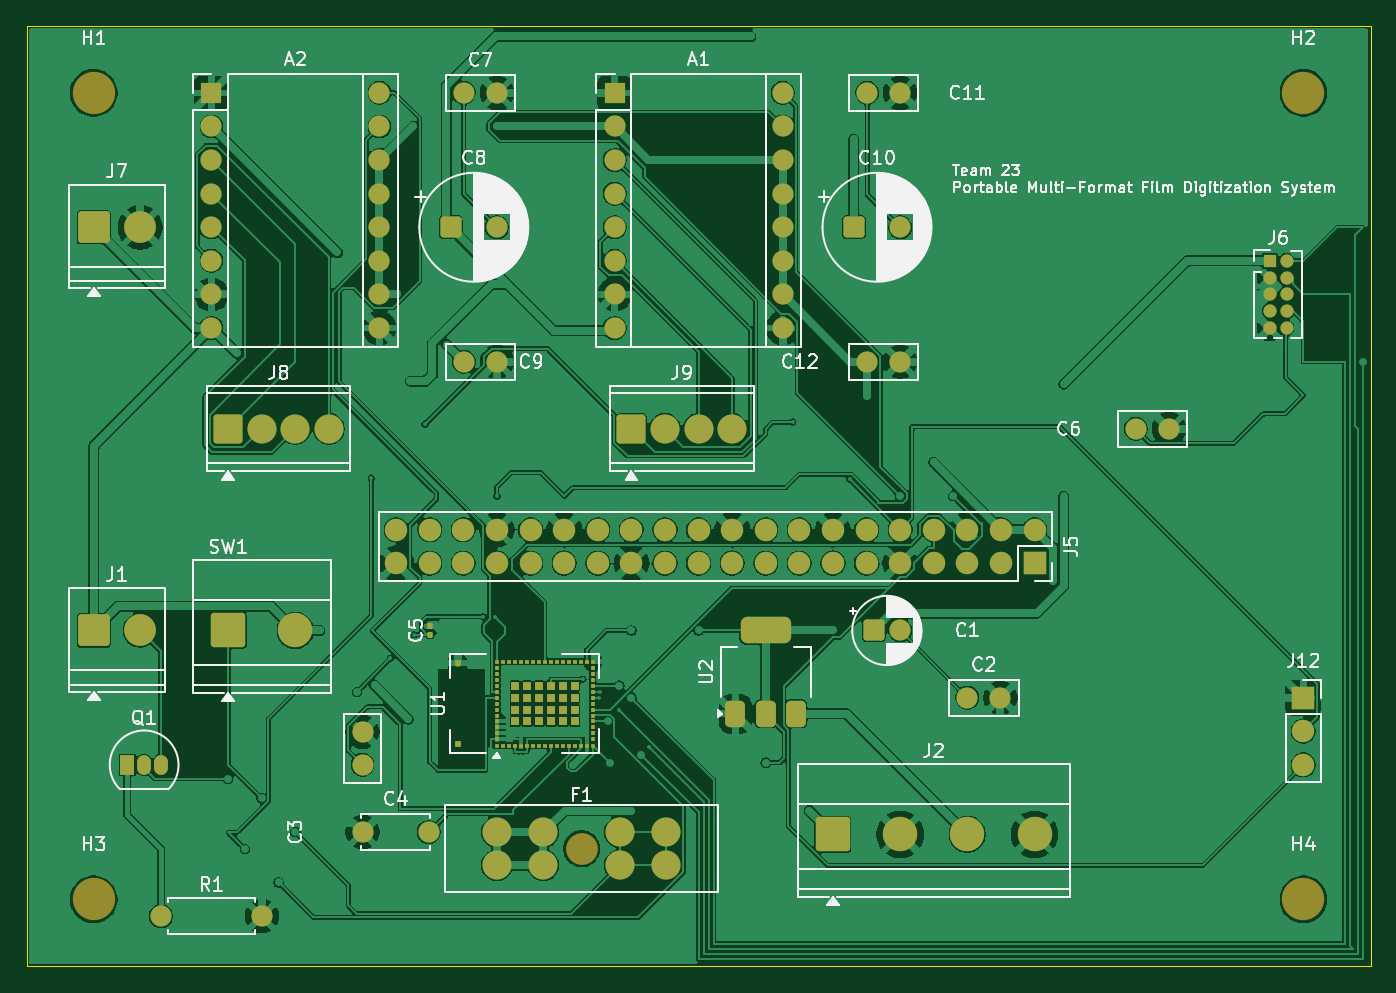
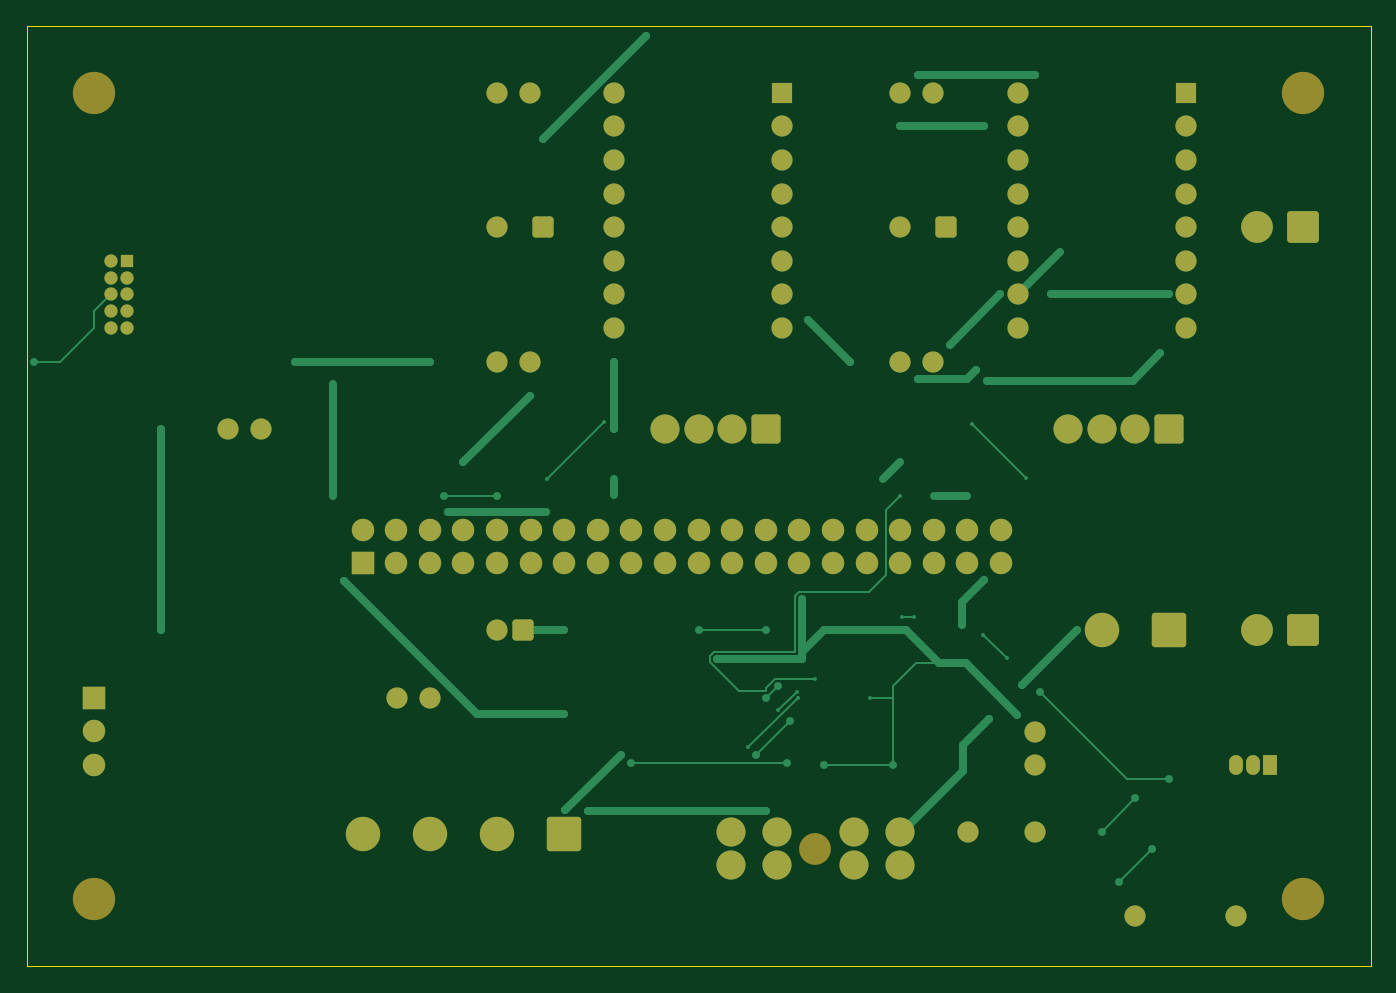
Circuit board: 9 layer files. Board 101.6 x 71.1 mm.
- bottom_copper: portable_film_pcb-B_Cu.gbr (19123 bytes)
- bottom_mask: portable_film_pcb-B_Mask.gbr (6042 bytes)
- paste: portable_film_pcb-B_Paste.gbr (460 bytes)
- bottom_silk: portable_film_pcb-B_Silkscreen.gbr (461 bytes)
- outline: portable_film_pcb-Edge_Cuts.gbr (614 bytes)
- top_copper: portable_film_pcb-F_Cu.gbr (304704 bytes)
- top_mask: portable_film_pcb-F_Mask.gbr (9010 bytes)
- paste: portable_film_pcb-F_Paste.gbr (3973 bytes)
- top_silk: portable_film_pcb-F_Silkscreen.gbr (87992 bytes)

=== bottom_copper: portable_film_pcb-B_Cu.gbr (19123 bytes, source omitted) ===
=== bottom_mask: portable_film_pcb-B_Mask.gbr ===
%TF.GenerationSoftware,KiCad,Pcbnew,9.0.7*%
%TF.CreationDate,2026-02-24T12:08:09-06:00*%
%TF.ProjectId,portable_film_pcb,706f7274-6162-46c6-955f-66696c6d5f70,rev?*%
%TF.SameCoordinates,Original*%
%TF.FileFunction,Soldermask,Bot*%
%TF.FilePolarity,Negative*%
%FSLAX46Y46*%
G04 Gerber Fmt 4.6, Leading zero omitted, Abs format (unit mm)*
G04 Created by KiCad (PCBNEW 9.0.7) date 2026-02-24 12:08:09*
%MOMM*%
%LPD*%
G01*
G04 APERTURE LIST*
G04 Aperture macros list*
%AMRoundRect*
0 Rectangle with rounded corners*
0 $1 Rounding radius*
0 $2 $3 $4 $5 $6 $7 $8 $9 X,Y pos of 4 corners*
0 Add a 4 corners polygon primitive as box body*
4,1,4,$2,$3,$4,$5,$6,$7,$8,$9,$2,$3,0*
0 Add four circle primitives for the rounded corners*
1,1,$1+$1,$2,$3*
1,1,$1+$1,$4,$5*
1,1,$1+$1,$6,$7*
1,1,$1+$1,$8,$9*
0 Add four rect primitives between the rounded corners*
20,1,$1+$1,$2,$3,$4,$5,0*
20,1,$1+$1,$4,$5,$6,$7,0*
20,1,$1+$1,$6,$7,$8,$9,0*
20,1,$1+$1,$8,$9,$2,$3,0*%
G04 Aperture macros list end*
%ADD10RoundRect,0.250000X-1.050000X-1.050000X1.050000X-1.050000X1.050000X1.050000X-1.050000X1.050000X0*%
%ADD11C,2.600000*%
%ADD12C,3.200000*%
%ADD13C,1.600000*%
%ADD14R,1.050000X1.500000*%
%ADD15O,1.050000X1.500000*%
%ADD16RoundRect,0.250001X-0.949999X-0.949999X0.949999X-0.949999X0.949999X0.949999X-0.949999X0.949999X0*%
%ADD17C,2.400000*%
%ADD18R,1.600000X1.600000*%
%ADD19O,1.600000X1.600000*%
%ADD20RoundRect,0.249999X-0.850001X-0.850001X0.850001X-0.850001X0.850001X0.850001X-0.850001X0.850001X0*%
%ADD21C,2.200000*%
%ADD22R,1.000000X1.000000*%
%ADD23C,1.000000*%
%ADD24RoundRect,0.250000X-0.550000X-0.550000X0.550000X-0.550000X0.550000X0.550000X-0.550000X0.550000X0*%
%ADD25R,1.700000X1.700000*%
%ADD26C,1.700000*%
G04 APERTURE END LIST*
D10*
%TO.C,SW1*%
X96520000Y-106680000D03*
D11*
X101600000Y-106680000D03*
%TD*%
D12*
%TO.C,H2*%
X177800000Y-66040000D03*
%TD*%
D13*
%TO.C,C4*%
X106680000Y-121920000D03*
X111680000Y-121920000D03*
%TD*%
D10*
%TO.C,J2*%
X142240000Y-122092500D03*
D11*
X147320000Y-122092500D03*
X152400000Y-122092500D03*
X157480000Y-122092500D03*
%TD*%
D14*
%TO.C,Q1*%
X88900000Y-116840000D03*
D15*
X90170000Y-116840000D03*
X91440000Y-116840000D03*
%TD*%
D16*
%TO.C,J7*%
X86360000Y-76200000D03*
D17*
X89860000Y-76200000D03*
%TD*%
D18*
%TO.C,A1*%
X125740000Y-66040000D03*
D19*
X125740000Y-68580000D03*
X125740000Y-71120000D03*
X125740000Y-73660000D03*
X125740000Y-76200000D03*
X125740000Y-78740000D03*
X125740000Y-81280000D03*
X125740000Y-83820000D03*
X138440000Y-83820000D03*
X138440000Y-81280000D03*
X138440000Y-78740000D03*
X138440000Y-76200000D03*
X138440000Y-73660000D03*
X138440000Y-71120000D03*
X138440000Y-68580000D03*
X138440000Y-66040000D03*
%TD*%
D12*
%TO.C,H3*%
X86360000Y-127000000D03*
%TD*%
%TO.C,H4*%
X177800000Y-127000000D03*
%TD*%
D13*
%TO.C,C2*%
X152400000Y-111760000D03*
X154900000Y-111760000D03*
%TD*%
D20*
%TO.C,J9*%
X127000000Y-91440000D03*
D21*
X129540000Y-91440000D03*
X132080000Y-91440000D03*
X134620000Y-91440000D03*
%TD*%
D13*
%TO.C,C12*%
X144820000Y-86360000D03*
X147320000Y-86360000D03*
%TD*%
D22*
%TO.C,J6*%
X175260000Y-78740000D03*
D23*
X176530000Y-78740000D03*
X175260000Y-80010000D03*
X176530000Y-80010000D03*
X175260000Y-81280000D03*
X176530000Y-81280000D03*
X175260000Y-82550000D03*
X176530000Y-82550000D03*
X175260000Y-83820000D03*
X176530000Y-83820000D03*
%TD*%
D13*
%TO.C,C11*%
X144820000Y-66040000D03*
X147320000Y-66040000D03*
%TD*%
D24*
%TO.C,C8*%
X113340000Y-76200000D03*
D13*
X116840000Y-76200000D03*
%TD*%
D18*
%TO.C,A2*%
X95260000Y-66040000D03*
D19*
X95260000Y-68580000D03*
X95260000Y-71120000D03*
X95260000Y-73660000D03*
X95260000Y-76200000D03*
X95260000Y-78740000D03*
X95260000Y-81280000D03*
X95260000Y-83820000D03*
X107960000Y-83820000D03*
X107960000Y-81280000D03*
X107960000Y-78740000D03*
X107960000Y-76200000D03*
X107960000Y-73660000D03*
X107960000Y-71120000D03*
X107960000Y-68580000D03*
X107960000Y-66040000D03*
%TD*%
D24*
%TO.C,C1*%
X145320000Y-106680000D03*
D13*
X147320000Y-106680000D03*
%TD*%
D25*
%TO.C,J12*%
X177800000Y-111760000D03*
D26*
X177800000Y-114300000D03*
X177800000Y-116840000D03*
%TD*%
D17*
%TO.C,F1*%
X123240000Y-123170000D03*
D21*
X116840000Y-121920000D03*
X116840000Y-124420000D03*
X120340000Y-121920000D03*
X120340000Y-124420000D03*
X126140000Y-121920000D03*
X126140000Y-124420000D03*
X129640000Y-121920000D03*
X129640000Y-124420000D03*
%TD*%
D12*
%TO.C,H1*%
X86360000Y-66040000D03*
%TD*%
D13*
%TO.C,C6*%
X165140000Y-91440000D03*
X167640000Y-91440000D03*
%TD*%
D20*
%TO.C,J8*%
X96520000Y-91440000D03*
D21*
X99060000Y-91440000D03*
X101600000Y-91440000D03*
X104140000Y-91440000D03*
%TD*%
D16*
%TO.C,J1*%
X86360000Y-106680000D03*
D17*
X89860000Y-106680000D03*
%TD*%
D13*
%TO.C,C3*%
X106680000Y-116840000D03*
X106680000Y-114340000D03*
%TD*%
%TO.C,C7*%
X114340000Y-66040000D03*
X116840000Y-66040000D03*
%TD*%
%TO.C,C9*%
X114340000Y-86360000D03*
X116840000Y-86360000D03*
%TD*%
D25*
%TO.C,J5*%
X157480000Y-101600000D03*
D26*
X157480000Y-99060000D03*
X154940000Y-101600000D03*
X154940000Y-99060000D03*
X152400000Y-101600000D03*
X152400000Y-99060000D03*
X149860000Y-101600000D03*
X149860000Y-99060000D03*
X147320000Y-101600000D03*
X147320000Y-99060000D03*
X144780000Y-101600000D03*
X144780000Y-99060000D03*
X142240000Y-101600000D03*
X142240000Y-99060000D03*
X139700000Y-101600000D03*
X139700000Y-99060000D03*
X137160000Y-101600000D03*
X137160000Y-99060000D03*
X134620000Y-101600000D03*
X134620000Y-99060000D03*
X132080000Y-101600000D03*
X132080000Y-99060000D03*
X129540000Y-101600000D03*
X129540000Y-99060000D03*
X127000000Y-101600000D03*
X127000000Y-99060000D03*
X124460000Y-101600000D03*
X124460000Y-99060000D03*
X121920000Y-101600000D03*
X121920000Y-99060000D03*
X119380000Y-101600000D03*
X119380000Y-99060000D03*
X116840000Y-101600000D03*
X116840000Y-99060000D03*
X114300000Y-101600000D03*
X114300000Y-99060000D03*
X111760000Y-101600000D03*
X111760000Y-99060000D03*
X109220000Y-101600000D03*
X109220000Y-99060000D03*
%TD*%
D24*
%TO.C,C10*%
X143820000Y-76200000D03*
D13*
X147320000Y-76200000D03*
%TD*%
%TO.C,R1*%
X91440000Y-128270000D03*
X99060000Y-128270000D03*
%TD*%
M02*

=== paste: portable_film_pcb-B_Paste.gbr ===
%TF.GenerationSoftware,KiCad,Pcbnew,9.0.7*%
%TF.CreationDate,2026-02-24T12:08:09-06:00*%
%TF.ProjectId,portable_film_pcb,706f7274-6162-46c6-955f-66696c6d5f70,rev?*%
%TF.SameCoordinates,Original*%
%TF.FileFunction,Paste,Bot*%
%TF.FilePolarity,Positive*%
%FSLAX46Y46*%
G04 Gerber Fmt 4.6, Leading zero omitted, Abs format (unit mm)*
G04 Created by KiCad (PCBNEW 9.0.7) date 2026-02-24 12:08:09*
%MOMM*%
%LPD*%
G01*
G04 APERTURE LIST*
G04 APERTURE END LIST*
M02*

=== bottom_silk: portable_film_pcb-B_Silkscreen.gbr ===
%TF.GenerationSoftware,KiCad,Pcbnew,9.0.7*%
%TF.CreationDate,2026-02-24T12:08:09-06:00*%
%TF.ProjectId,portable_film_pcb,706f7274-6162-46c6-955f-66696c6d5f70,rev?*%
%TF.SameCoordinates,Original*%
%TF.FileFunction,Legend,Bot*%
%TF.FilePolarity,Positive*%
%FSLAX46Y46*%
G04 Gerber Fmt 4.6, Leading zero omitted, Abs format (unit mm)*
G04 Created by KiCad (PCBNEW 9.0.7) date 2026-02-24 12:08:09*
%MOMM*%
%LPD*%
G01*
G04 APERTURE LIST*
G04 APERTURE END LIST*
M02*

=== outline: portable_film_pcb-Edge_Cuts.gbr ===
%TF.GenerationSoftware,KiCad,Pcbnew,9.0.7*%
%TF.CreationDate,2026-02-24T12:08:09-06:00*%
%TF.ProjectId,portable_film_pcb,706f7274-6162-46c6-955f-66696c6d5f70,rev?*%
%TF.SameCoordinates,Original*%
%TF.FileFunction,Profile,NP*%
%FSLAX46Y46*%
G04 Gerber Fmt 4.6, Leading zero omitted, Abs format (unit mm)*
G04 Created by KiCad (PCBNEW 9.0.7) date 2026-02-24 12:08:09*
%MOMM*%
%LPD*%
G01*
G04 APERTURE LIST*
%TA.AperFunction,Profile*%
%ADD10C,0.050000*%
%TD*%
G04 APERTURE END LIST*
D10*
X81280000Y-60960000D02*
X182880000Y-60960000D01*
X182880000Y-132080000D01*
X81280000Y-132080000D01*
X81280000Y-60960000D01*
M02*

=== top_copper: portable_film_pcb-F_Cu.gbr (304704 bytes, source omitted) ===
=== top_mask: portable_film_pcb-F_Mask.gbr (9010 bytes, source omitted) ===
=== paste: portable_film_pcb-F_Paste.gbr ===
%TF.GenerationSoftware,KiCad,Pcbnew,9.0.7*%
%TF.CreationDate,2026-02-24T12:08:09-06:00*%
%TF.ProjectId,portable_film_pcb,706f7274-6162-46c6-955f-66696c6d5f70,rev?*%
%TF.SameCoordinates,Original*%
%TF.FileFunction,Paste,Top*%
%TF.FilePolarity,Positive*%
%FSLAX46Y46*%
G04 Gerber Fmt 4.6, Leading zero omitted, Abs format (unit mm)*
G04 Created by KiCad (PCBNEW 9.0.7) date 2026-02-24 12:08:09*
%MOMM*%
%LPD*%
G01*
G04 APERTURE LIST*
G04 Aperture macros list*
%AMRoundRect*
0 Rectangle with rounded corners*
0 $1 Rounding radius*
0 $2 $3 $4 $5 $6 $7 $8 $9 X,Y pos of 4 corners*
0 Add a 4 corners polygon primitive as box body*
4,1,4,$2,$3,$4,$5,$6,$7,$8,$9,$2,$3,0*
0 Add four circle primitives for the rounded corners*
1,1,$1+$1,$2,$3*
1,1,$1+$1,$4,$5*
1,1,$1+$1,$6,$7*
1,1,$1+$1,$8,$9*
0 Add four rect primitives between the rounded corners*
20,1,$1+$1,$2,$3,$4,$5,0*
20,1,$1+$1,$4,$5,$6,$7,0*
20,1,$1+$1,$6,$7,$8,$9,0*
20,1,$1+$1,$8,$9,$2,$3,0*%
G04 Aperture macros list end*
%ADD10RoundRect,0.375000X0.375000X-0.625000X0.375000X0.625000X-0.375000X0.625000X-0.375000X-0.625000X0*%
%ADD11RoundRect,0.500000X1.400000X-0.500000X1.400000X0.500000X-1.400000X0.500000X-1.400000X-0.500000X0*%
%ADD12RoundRect,0.079500X0.100500X-0.079500X0.100500X0.079500X-0.100500X0.079500X-0.100500X-0.079500X0*%
%ADD13R,0.350000X0.350000*%
%ADD14R,0.300000X0.350000*%
%ADD15R,0.350000X0.300000*%
%ADD16R,0.600000X0.600000*%
%ADD17R,0.430000X0.430000*%
G04 APERTURE END LIST*
D10*
%TO.C,U2*%
X134860000Y-112979999D03*
X137160000Y-112979999D03*
D11*
X137160000Y-106679999D03*
D10*
X139460000Y-112979999D03*
%TD*%
D12*
%TO.C,C5*%
X111760000Y-107025000D03*
X111760000Y-106335000D03*
%TD*%
D13*
%TO.C,U1*%
X116840000Y-115385000D03*
D14*
X117315000Y-115385000D03*
X117765000Y-115385000D03*
X118215000Y-115385000D03*
X118665000Y-115385000D03*
X119115000Y-115385000D03*
X119565000Y-115385000D03*
X120015000Y-115385000D03*
X120465000Y-115385000D03*
X120915000Y-115385000D03*
X121365000Y-115385000D03*
X121815000Y-115385000D03*
X122265000Y-115385000D03*
X122715000Y-115385000D03*
X123165000Y-115385000D03*
X123615000Y-115385000D03*
D13*
X124090000Y-115385000D03*
D15*
X124090000Y-114910000D03*
X124090000Y-114460000D03*
X124090000Y-114010000D03*
X124090000Y-113560000D03*
X124090000Y-113110000D03*
X124090000Y-112660000D03*
X124090000Y-112210000D03*
X124090000Y-111760000D03*
X124090000Y-111310000D03*
X124090000Y-110860000D03*
X124090000Y-110410000D03*
X124090000Y-109960000D03*
X124090000Y-109510000D03*
D13*
X124090000Y-109035000D03*
D14*
X123615000Y-109035000D03*
X123165000Y-109035000D03*
X122715000Y-109035000D03*
X122265000Y-109035000D03*
X121815000Y-109035000D03*
X121365000Y-109035000D03*
X120915000Y-109035000D03*
X120465000Y-109035000D03*
X120015000Y-109035000D03*
X119565000Y-109035000D03*
X119115000Y-109035000D03*
X118665000Y-109035000D03*
X118215000Y-109035000D03*
X117765000Y-109035000D03*
X117315000Y-109035000D03*
D13*
X116840000Y-109035000D03*
D15*
X116840000Y-109510000D03*
X116840000Y-109960000D03*
X116840000Y-110410000D03*
X116840000Y-110860000D03*
X116840000Y-111310000D03*
X116840000Y-111760000D03*
X116840000Y-112210000D03*
X116840000Y-112660000D03*
X116840000Y-113110000D03*
X116840000Y-113560000D03*
X116840000Y-114010000D03*
X116840000Y-114460000D03*
X116840000Y-114910000D03*
D16*
X118215000Y-113560000D03*
X119115000Y-113560000D03*
X120015000Y-113560000D03*
X120915000Y-113560000D03*
X121815000Y-113560000D03*
X122715000Y-113560000D03*
X122715000Y-112660000D03*
X122715000Y-111760000D03*
X122715000Y-110860000D03*
X121815000Y-110860000D03*
X120915000Y-110860000D03*
X120015000Y-110860000D03*
X119115000Y-110860000D03*
X118215000Y-110860000D03*
X118215000Y-111760000D03*
X118215000Y-112660000D03*
X119115000Y-112660000D03*
X120015000Y-112660000D03*
X120915000Y-112660000D03*
X121815000Y-112660000D03*
X121815000Y-111760000D03*
X120915000Y-111760000D03*
X120015000Y-111760000D03*
X119115000Y-111760000D03*
D17*
X113880000Y-115260000D03*
X113880000Y-109160000D03*
%TD*%
M02*

=== top_silk: portable_film_pcb-F_Silkscreen.gbr (87992 bytes, source omitted) ===
